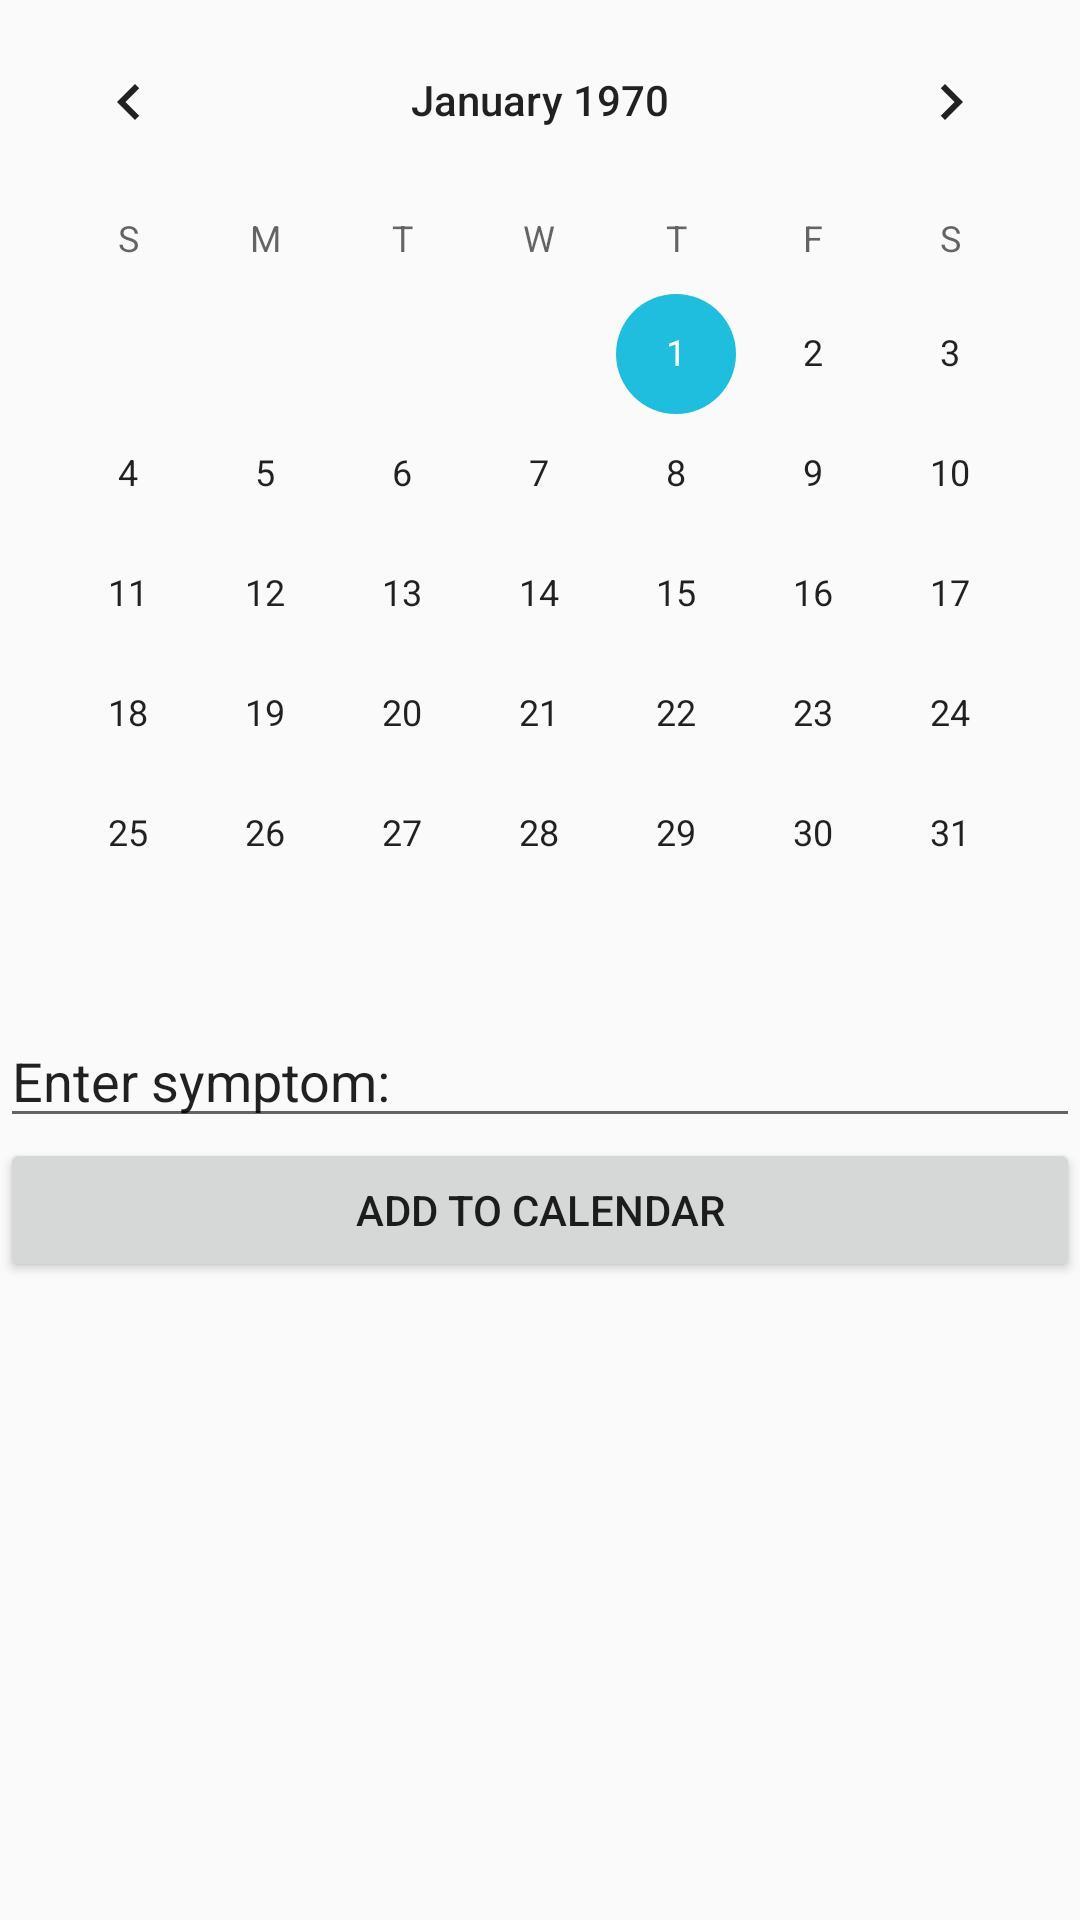

Reconstruct the res/layout file that produces this screen, plus the resources it refers to.
<!-- AndroidManifest.xml: application theme AppTheme -->
<!-- res/layout/activity_calendar.xml -->
<?xml version="1.0" encoding="utf-8"?>
<LinearLayout xmlns:android="http://schemas.android.com/apk/res/android"
    android:orientation="vertical" android:layout_width="match_parent"
    android:layout_height="match_parent">

    <CalendarView
        android:id="@+id/calendarView"
        android:layout_width="match_parent"
        android:layout_height="wrap_content" />

    <EditText
        android:id="@+id/editText2"
        android:layout_width="match_parent"
        android:layout_height="wrap_content"
        android:ems="10"
        android:inputType="textPersonName"
        android:text="Enter symptom: " />

    <Button
        android:id="@+id/button2"
        android:layout_width="match_parent"
        android:layout_height="wrap_content"
        android:text="Add to calendar" />
</LinearLayout>
<!-- resources referenced by this layout -->
<resources>
  <style name="AppTheme" parent="Theme.AppCompat.Light.DarkActionBar">
          
          <item name="colorPrimary">@color/colorPrimary</item>
          <item name="colorPrimaryDark">@color/colorPrimaryDark</item>
          <item name="colorAccent">@color/colorAccent</item>
      </style>
  <color name="colorPrimary">#e31e94</color>
  <color name="colorPrimaryDark">#9c1365</color>
  <color name="colorAccent">#1fbede</color>
</resources>
